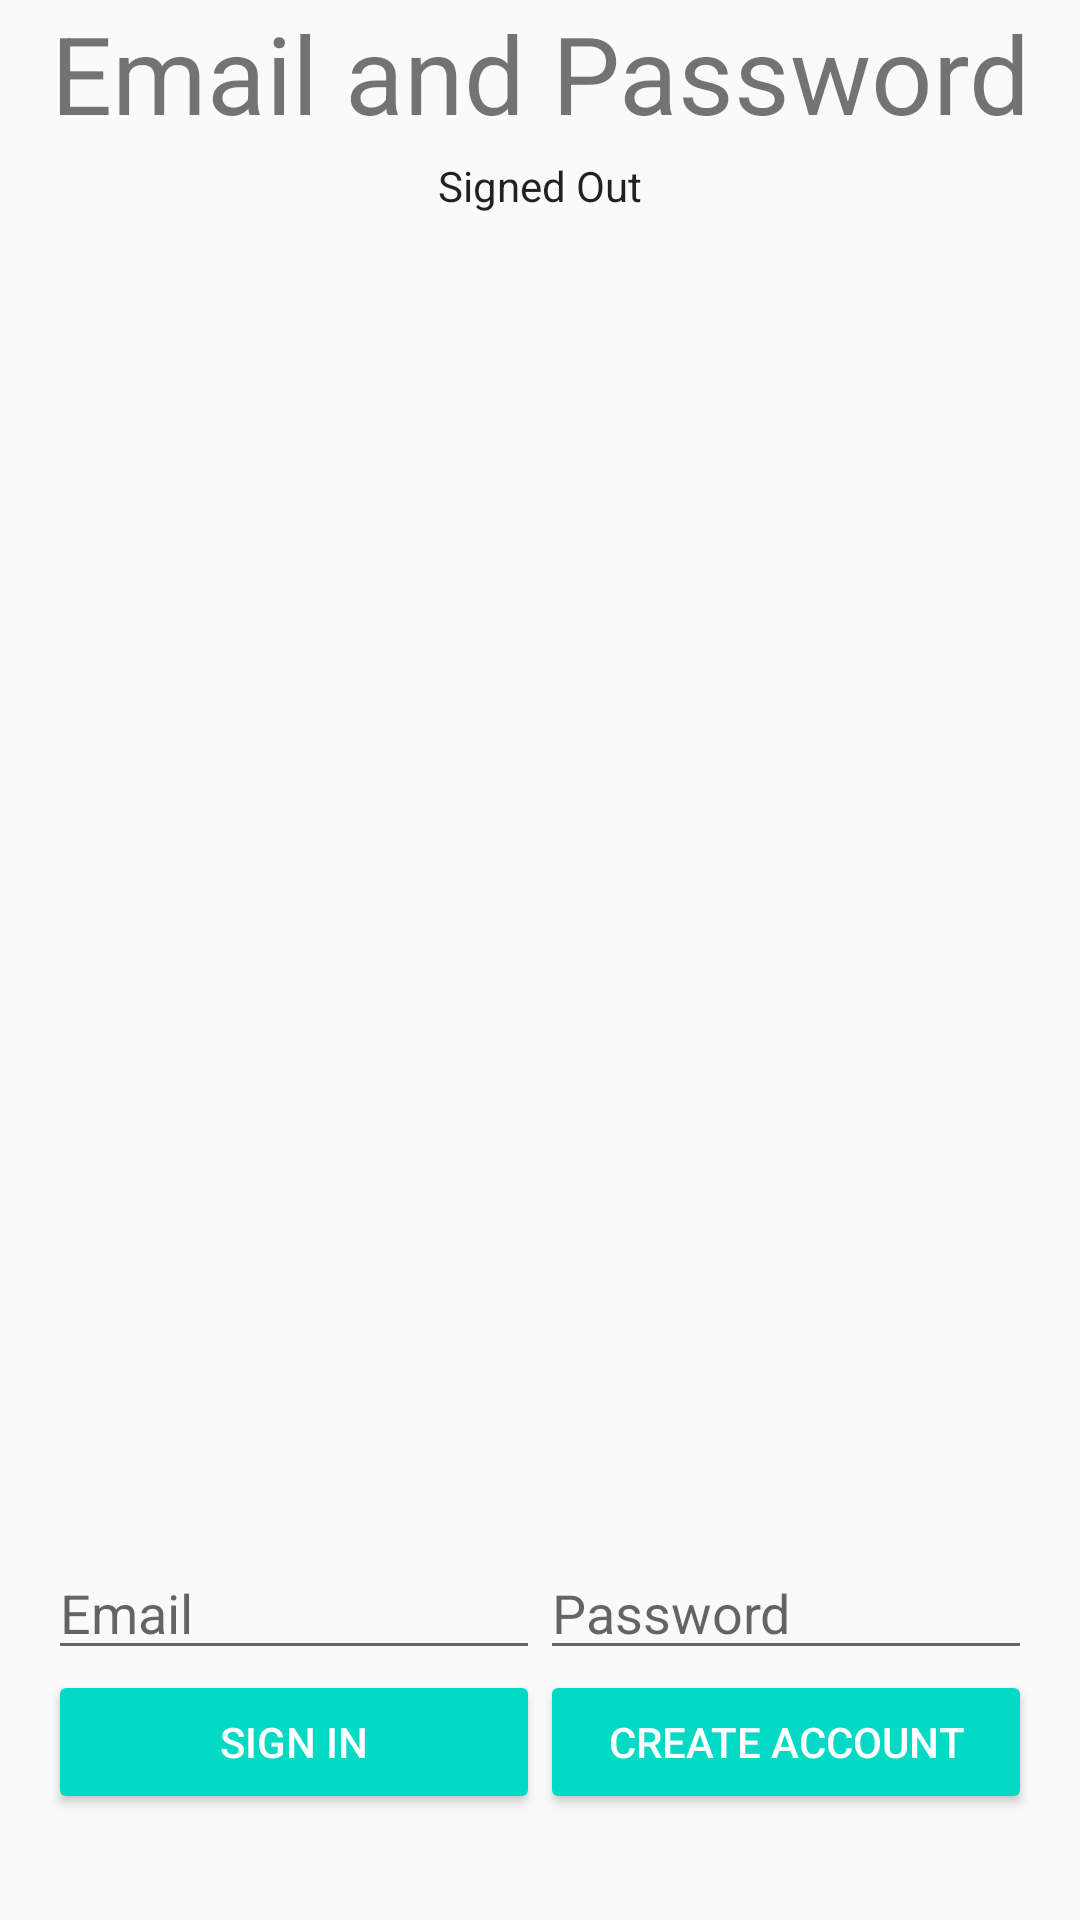

Layout XML and referenced resources for this Android screen:
<!-- AndroidManifest.xml: application theme AppTheme -->
<!-- res/layout/activity_emailpassword.xml -->
<LinearLayout xmlns:android="http://schemas.android.com/apk/res/android"
    xmlns:tools="http://schemas.android.com/tools"
    android:id="@+id/main_layout"
    android:layout_width="match_parent"
    android:layout_height="match_parent"
    android:orientation="vertical"
    android:weightSum="4"
    android:layout_marginTop="?attr/actionBarSize">

<LinearLayout
        android:layout_width="match_parent"
        android:layout_height="0dp"
        android:layout_weight="3"
        android:gravity="center_horizontal"
        android:orientation="vertical">

        <TextView
            android:id="@+id/title_text"
            android:layout_width="wrap_content"
            android:layout_height="wrap_content"
            android:text="@string/emailpassword_title_text"
            android:theme="@style/ThemeOverlay.MyTitleText" />

        <TextView
            android:id="@+id/status"
            style="@style/ThemeOverlay.MyTextDetail"
            android:text="@string/signed_out" />

        <TextView
            android:id="@+id/detail"
            style="@style/ThemeOverlay.MyTextDetail"
            tools:text="Firebase User ID: 123456789abc" />

    </LinearLayout>


    <RelativeLayout
        android:layout_width="fill_parent"
        android:layout_height="0dp"
        android:layout_weight="1"
        android:gravity="center_vertical">

        <LinearLayout
            android:id="@+id/email_password_fields"
            android:layout_width="fill_parent"
            android:layout_height="wrap_content"
            android:orientation="horizontal"
            android:paddingLeft="16dp"
            android:paddingRight="16dp">

            <EditText
                android:id="@+id/field_email"
                android:layout_width="0dp"
                android:layout_height="wrap_content"
                android:layout_weight="1"
                android:hint="@string/hint_email"
                android:inputType="textEmailAddress" />

            <EditText
                android:id="@+id/field_password"
                android:layout_width="0dp"
                android:layout_height="wrap_content"
                android:layout_weight="1"
                android:hint="@string/hint_password"
                android:inputType="textPassword" />
        </LinearLayout>

        <LinearLayout
            android:id="@+id/email_password_buttons"
            android:layout_width="fill_parent"
            android:layout_height="wrap_content"
            android:layout_below="@+id/email_password_fields"
            android:orientation="horizontal"
            android:paddingLeft="16dp"
            android:paddingRight="16dp">

            <Button
                android:id="@+id/email_sign_in_button"
                android:layout_width="0dp"
                android:layout_height="wrap_content"
                android:layout_weight="1"
                android:text="@string/sign_in"
                android:theme="@style/ThemeOverlay.MyDarkButton" />

            <Button
                android:id="@+id/email_create_account_button"
                android:layout_width="0dp"
                android:layout_height="wrap_content"
                android:layout_weight="1"
                android:text="@string/create_account"
                android:theme="@style/ThemeOverlay.MyDarkButton" />
        </LinearLayout>

        <LinearLayout
            android:id="@+id/signed_in_buttons"
            android:layout_width="fill_parent"
            android:layout_height="wrap_content"
            android:layout_centerInParent="true"
            android:orientation="horizontal"
            android:paddingLeft="16dp"
            android:paddingRight="16dp"
            android:visibility="gone"
            android:weightSum="2.0">

            <Button
                android:id="@+id/sign_out_button"
                android:layout_width="0dp"
                android:layout_height="wrap_content"
                android:layout_weight="1.0"
                android:text="@string/sign_out"
                android:theme="@style/ThemeOverlay.MyDarkButton" />

            <Button
                android:id="@+id/verify_email_button"
                android:layout_width="0dp"
                android:layout_height="wrap_content"
                android:layout_weight="1.0"
                android:text="@string/verify_email"
                android:theme="@style/ThemeOverlay.MyDarkButton" />

        </LinearLayout>

    </RelativeLayout>

</LinearLayout>
<!-- resources referenced by this layout -->
<resources>
  <string name="create_account">Create Account</string>
  <string name="emailpassword_title_text">Email and Password</string>
  <string name="hint_email">Email</string>
  <string name="hint_password">Password</string>
  <string name="sign_in">Sign In</string>
  <string name="sign_out">Sign Out</string>
  <string name="signed_out">Signed Out</string>
  <string name="verify_email">Verify Email</string>
  <style name="ThemeOverlay.MyDarkButton" parent="ThemeOverlay.AppCompat.Dark">
          <item name="colorButtonNormal">@color/colorAccent</item>
          <item name="android:layout_marginRight">4dp</item>
          <item name="android:layout_marginLeft">4dp</item>
          <item name="android:textColor">@android:color/white</item>
      </style>
  <style name="ThemeOverlay.MyTextDetail" parent="AppTheme">
          <item name="android:layout_width">wrap_content</item>
          <item name="android:layout_height">wrap_content</item>
          <item name="android:fadeScrollbars">true</item>
          <item name="android:gravity">center</item>
          <item name="android:maxLines">5</item>
          <item name="android:padding">4dp</item>
          <item name="android:scrollbars">vertical</item>
          <item name="android:textSize">14sp</item>
      </style>
  <style name="ThemeOverlay.MyTitleText" parent="AppTheme">
          <item name="android:gravity">center</item>
          <item name="android:textSize">36sp</item>
      </style>
  <style name="AppTheme" parent="Theme.AppCompat.Light.DarkActionBar">
          
          <item name="colorPrimary">@color/colorPrimary</item>
          <item name="colorPrimaryDark">@color/colorPrimaryDark</item>
          <item name="colorAccent">@color/colorAccent</item>
      </style>
  <!-- not gathered from this repository: default colours our renderer supplied (Android Studio template values) -->
  <color name="colorPrimary">#FF6200EE</color>
  <color name="colorPrimaryDark">#FF3700B3</color>
  <color name="colorAccent">#FF03DAC5</color>
</resources>
